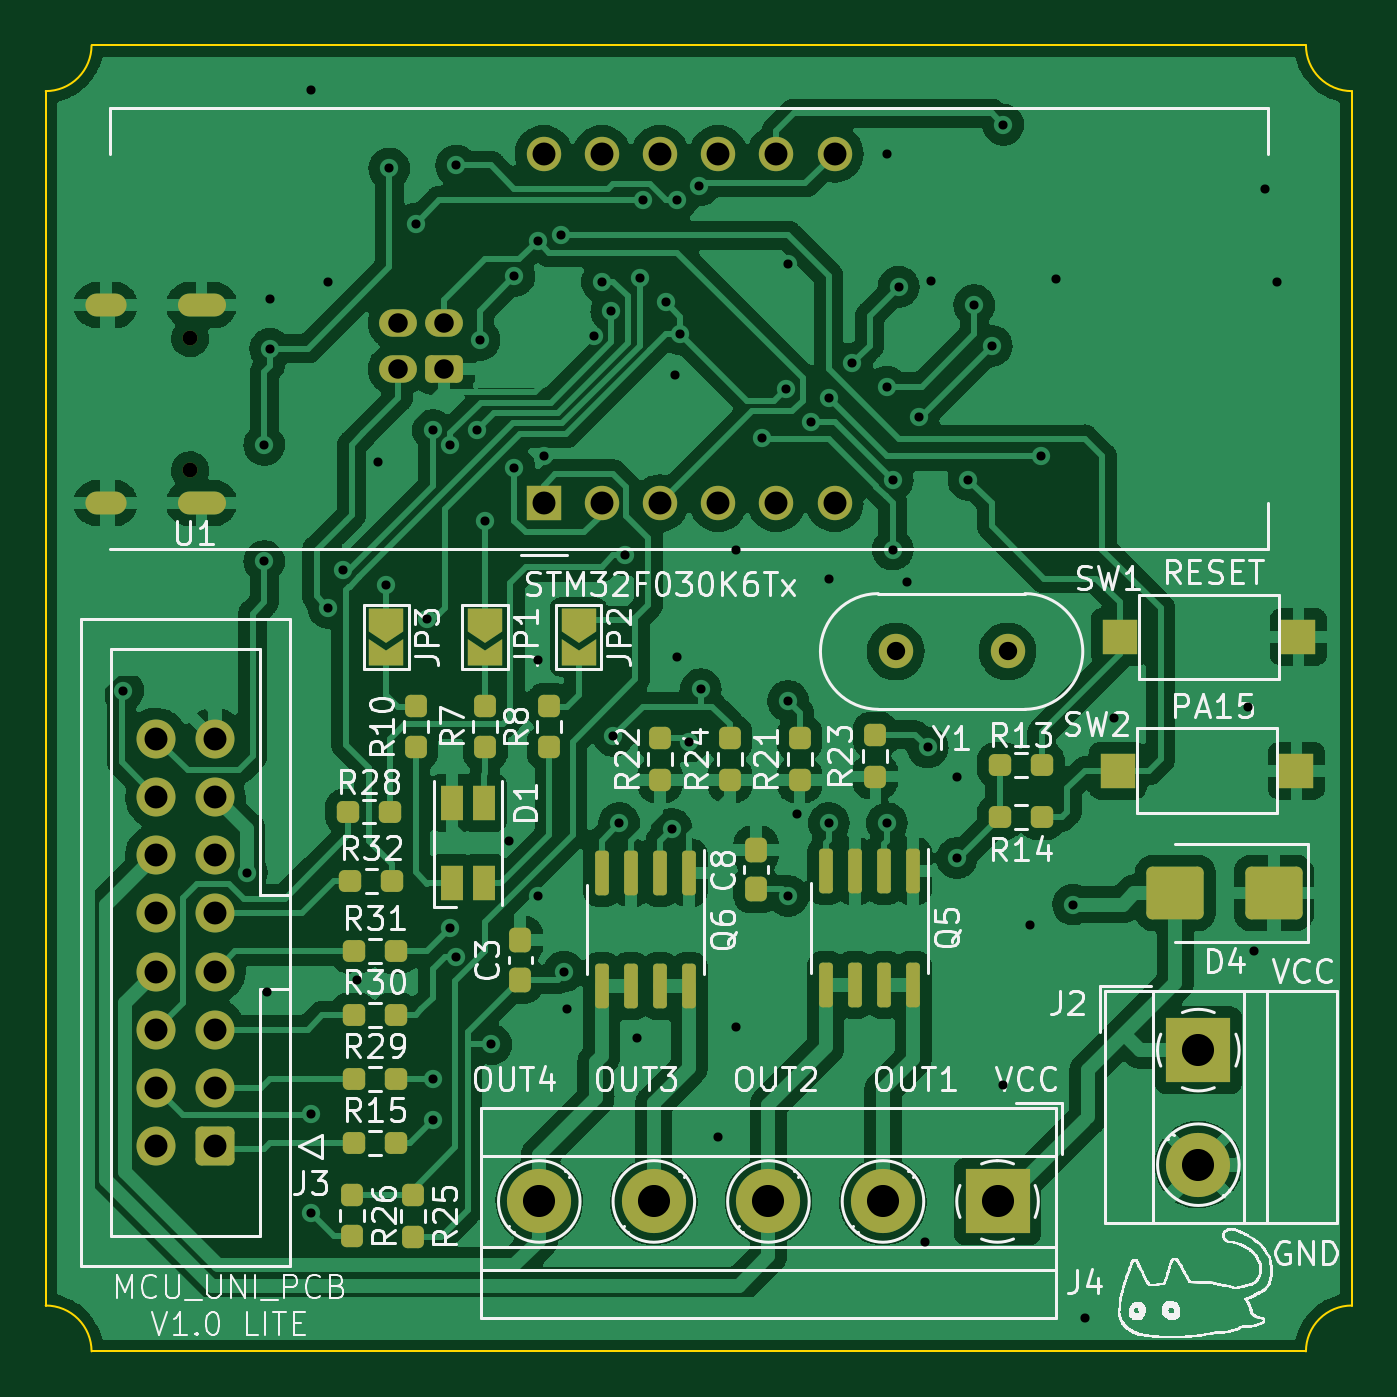
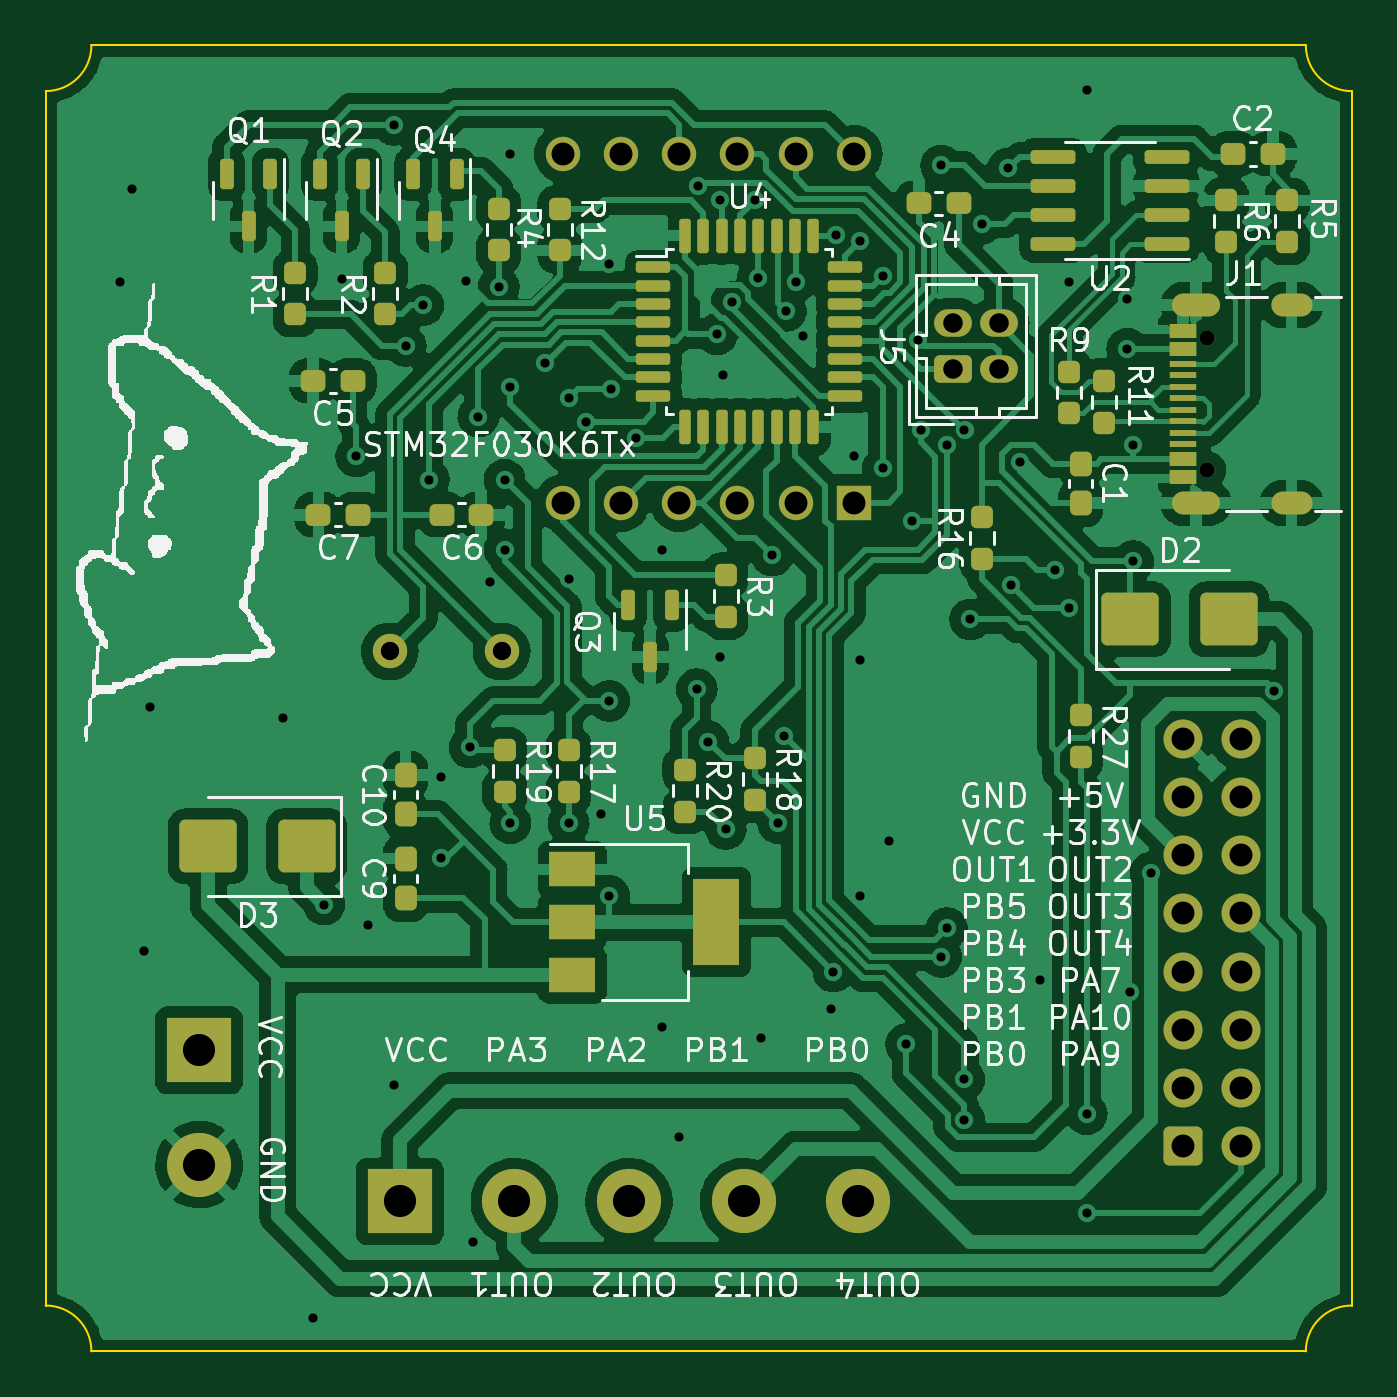
Circuit board: 11 layer files. Board 57.0 x 57.0 mm.
- bottom_copper: uni_mcu_pcb-B_Cu.gbr (311008 bytes)
- bottom_mask: uni_mcu_pcb-B_Mask.gbr (7986 bytes)
- paste: uni_mcu_pcb-B_Paste.gbr (6173 bytes)
- bottom_silk: uni_mcu_pcb-B_Silkscreen.gbr (95825 bytes)
- outline: uni_mcu_pcb-Edge_Cuts.gbr (1000 bytes)
- top_copper: uni_mcu_pcb-F_Cu.gbr (286455 bytes)
- top_mask: uni_mcu_pcb-F_Mask.gbr (6428 bytes)
- paste: uni_mcu_pcb-F_Paste.gbr (4015 bytes)
- top_silk: uni_mcu_pcb-F_Silkscreen.gbr (218836 bytes)
- drill: uni_mcu_pcb-NPTH.drl (369 bytes)
- drill: uni_mcu_pcb-PTH.drl (2663 bytes)

=== bottom_copper: uni_mcu_pcb-B_Cu.gbr (311008 bytes, source omitted) ===
=== bottom_mask: uni_mcu_pcb-B_Mask.gbr (7986 bytes, source omitted) ===
=== paste: uni_mcu_pcb-B_Paste.gbr ===
%TF.GenerationSoftware,KiCad,Pcbnew,(6.0.0)*%
%TF.CreationDate,2023-05-26T23:18:24+03:00*%
%TF.ProjectId,uni_mcu_pcb,756e695f-6d63-4755-9f70-63622e6b6963,rev?*%
%TF.SameCoordinates,Original*%
%TF.FileFunction,Paste,Bot*%
%TF.FilePolarity,Positive*%
%FSLAX46Y46*%
G04 Gerber Fmt 4.6, Leading zero omitted, Abs format (unit mm)*
G04 Created by KiCad (PCBNEW (6.0.0)) date 2023-05-26 23:18:24*
%MOMM*%
%LPD*%
G01*
G04 APERTURE LIST*
G04 Aperture macros list*
%AMRoundRect*
0 Rectangle with rounded corners*
0 $1 Rounding radius*
0 $2 $3 $4 $5 $6 $7 $8 $9 X,Y pos of 4 corners*
0 Add a 4 corners polygon primitive as box body*
4,1,4,$2,$3,$4,$5,$6,$7,$8,$9,$2,$3,0*
0 Add four circle primitives for the rounded corners*
1,1,$1+$1,$2,$3*
1,1,$1+$1,$4,$5*
1,1,$1+$1,$6,$7*
1,1,$1+$1,$8,$9*
0 Add four rect primitives between the rounded corners*
20,1,$1+$1,$2,$3,$4,$5,0*
20,1,$1+$1,$4,$5,$6,$7,0*
20,1,$1+$1,$6,$7,$8,$9,0*
20,1,$1+$1,$8,$9,$2,$3,0*%
G04 Aperture macros list end*
%ADD10RoundRect,0.237500X-0.237500X0.250000X-0.237500X-0.250000X0.237500X-0.250000X0.237500X0.250000X0*%
%ADD11RoundRect,0.237500X0.237500X-0.250000X0.237500X0.250000X-0.237500X0.250000X-0.237500X-0.250000X0*%
%ADD12RoundRect,0.150000X-0.825000X-0.150000X0.825000X-0.150000X0.825000X0.150000X-0.825000X0.150000X0*%
%ADD13RoundRect,0.150000X-0.150000X0.512500X-0.150000X-0.512500X0.150000X-0.512500X0.150000X0.512500X0*%
%ADD14RoundRect,0.237500X-0.300000X-0.237500X0.300000X-0.237500X0.300000X0.237500X-0.300000X0.237500X0*%
%ADD15RoundRect,0.125000X0.625000X0.125000X-0.625000X0.125000X-0.625000X-0.125000X0.625000X-0.125000X0*%
%ADD16RoundRect,0.125000X0.125000X0.625000X-0.125000X0.625000X-0.125000X-0.625000X0.125000X-0.625000X0*%
%ADD17RoundRect,0.237500X0.237500X-0.300000X0.237500X0.300000X-0.237500X0.300000X-0.237500X-0.300000X0*%
%ADD18RoundRect,0.250000X1.000000X0.900000X-1.000000X0.900000X-1.000000X-0.900000X1.000000X-0.900000X0*%
%ADD19RoundRect,0.250000X-1.000000X-0.900000X1.000000X-0.900000X1.000000X0.900000X-1.000000X0.900000X0*%
%ADD20RoundRect,0.237500X-0.237500X0.300000X-0.237500X-0.300000X0.237500X-0.300000X0.237500X0.300000X0*%
%ADD21R,2.000000X1.500000*%
%ADD22R,2.000000X3.800000*%
%ADD23R,1.150000X0.600000*%
%ADD24R,1.150000X0.300000*%
G04 APERTURE END LIST*
D10*
%TO.C,R20*%
X117094000Y-153115000D03*
X117094000Y-154940000D03*
%TD*%
D11*
%TO.C,R2*%
X130175000Y-133246500D03*
X130175000Y-131421500D03*
%TD*%
D12*
%TO.C,U2*%
X96077000Y-130175000D03*
X96077000Y-128905000D03*
X96077000Y-127635000D03*
X96077000Y-126365000D03*
X101027000Y-126365000D03*
X101027000Y-127635000D03*
X101027000Y-128905000D03*
X101027000Y-130175000D03*
%TD*%
D13*
%TO.C,Q3*%
X117668000Y-145928500D03*
X119568000Y-145928500D03*
X118618000Y-148203500D03*
%TD*%
D14*
%TO.C,C7*%
X131371000Y-141986000D03*
X133096000Y-141986000D03*
%TD*%
D13*
%TO.C,Q4*%
X127066000Y-127132500D03*
X128966000Y-127132500D03*
X128016000Y-129407500D03*
%TD*%
D10*
%TO.C,R3*%
X115316000Y-144629500D03*
X115316000Y-146454500D03*
%TD*%
D15*
%TO.C,U4*%
X118475000Y-131185000D03*
X118475000Y-131985000D03*
X118475000Y-132785000D03*
X118475000Y-133585000D03*
X118475000Y-134385000D03*
X118475000Y-135185000D03*
X118475000Y-135985000D03*
X118475000Y-136785000D03*
D16*
X117100000Y-138160000D03*
X116300000Y-138160000D03*
X115500000Y-138160000D03*
X114700000Y-138160000D03*
X113900000Y-138160000D03*
X113100000Y-138160000D03*
X112300000Y-138160000D03*
X111500000Y-138160000D03*
D15*
X110125000Y-136785000D03*
X110125000Y-135985000D03*
X110125000Y-135185000D03*
X110125000Y-134385000D03*
X110125000Y-133585000D03*
X110125000Y-132785000D03*
X110125000Y-131985000D03*
X110125000Y-131185000D03*
D16*
X111500000Y-129810000D03*
X112300000Y-129810000D03*
X113100000Y-129810000D03*
X113900000Y-129810000D03*
X114700000Y-129810000D03*
X115500000Y-129810000D03*
X116300000Y-129810000D03*
X117100000Y-129810000D03*
%TD*%
D10*
%TO.C,R19*%
X124968000Y-152249500D03*
X124968000Y-154074500D03*
%TD*%
D11*
%TO.C,R11*%
X98806000Y-137969000D03*
X98806000Y-136144000D03*
%TD*%
%TO.C,R12*%
X122555000Y-130452500D03*
X122555000Y-128627500D03*
%TD*%
D10*
%TO.C,R18*%
X114046000Y-152607000D03*
X114046000Y-154432000D03*
%TD*%
D11*
%TO.C,R16*%
X104140000Y-143914500D03*
X104140000Y-142089500D03*
%TD*%
%TO.C,R4*%
X125222000Y-130452500D03*
X125222000Y-128627500D03*
%TD*%
D17*
%TO.C,C9*%
X129286000Y-158723500D03*
X129286000Y-156998500D03*
%TD*%
D18*
%TO.C,D2*%
X97654000Y-146558000D03*
X93354000Y-146558000D03*
%TD*%
D14*
%TO.C,C5*%
X131598500Y-136144000D03*
X133323500Y-136144000D03*
%TD*%
D10*
%TO.C,R17*%
X122174000Y-152249500D03*
X122174000Y-154074500D03*
%TD*%
D13*
%TO.C,Q1*%
X135194000Y-127132500D03*
X137094000Y-127132500D03*
X136144000Y-129407500D03*
%TD*%
D19*
%TO.C,D3*%
X133604000Y-156464000D03*
X137904000Y-156464000D03*
%TD*%
D14*
%TO.C,C4*%
X105156000Y-128397000D03*
X106881000Y-128397000D03*
%TD*%
D11*
%TO.C,R1*%
X134112000Y-133246500D03*
X134112000Y-131421500D03*
%TD*%
D10*
%TO.C,R27*%
X99822000Y-150725500D03*
X99822000Y-152550500D03*
%TD*%
D11*
%TO.C,R5*%
X90805000Y-130095000D03*
X90805000Y-128270000D03*
%TD*%
D20*
%TO.C,C1*%
X99822000Y-139753000D03*
X99822000Y-141478000D03*
%TD*%
D21*
%TO.C,U5*%
X122022000Y-157466000D03*
X122022000Y-159766000D03*
D22*
X115722000Y-159766000D03*
D21*
X122022000Y-162066000D03*
%TD*%
D14*
%TO.C,C6*%
X125984000Y-141986000D03*
X127709000Y-141986000D03*
%TD*%
%TO.C,C2*%
X91440000Y-126238000D03*
X93165000Y-126238000D03*
%TD*%
D11*
%TO.C,R9*%
X100330000Y-137564500D03*
X100330000Y-135739500D03*
%TD*%
D23*
%TO.C,J1*%
X95374000Y-140360000D03*
X95374000Y-139560000D03*
D24*
X95374000Y-138410000D03*
X95374000Y-137410000D03*
X95374000Y-136910000D03*
X95374000Y-135910000D03*
D23*
X95374000Y-134760000D03*
X95374000Y-133960000D03*
X95374000Y-133960000D03*
X95374000Y-134760000D03*
D24*
X95374000Y-135410000D03*
X95374000Y-136410000D03*
X95374000Y-137910000D03*
X95374000Y-138910000D03*
D23*
X95374000Y-139560000D03*
X95374000Y-140360000D03*
%TD*%
D13*
%TO.C,Q2*%
X131130000Y-127132500D03*
X133030000Y-127132500D03*
X132080000Y-129407500D03*
%TD*%
D17*
%TO.C,C10*%
X129286000Y-155067000D03*
X129286000Y-153342000D03*
%TD*%
D11*
%TO.C,R6*%
X93472000Y-130095000D03*
X93472000Y-128270000D03*
%TD*%
M02*

=== bottom_silk: uni_mcu_pcb-B_Silkscreen.gbr (95825 bytes, source omitted) ===
=== outline: uni_mcu_pcb-Edge_Cuts.gbr ===
%TF.GenerationSoftware,KiCad,Pcbnew,(6.0.0)*%
%TF.CreationDate,2023-05-26T23:18:24+03:00*%
%TF.ProjectId,uni_mcu_pcb,756e695f-6d63-4755-9f70-63622e6b6963,rev?*%
%TF.SameCoordinates,Original*%
%TF.FileFunction,Profile,NP*%
%FSLAX46Y46*%
G04 Gerber Fmt 4.6, Leading zero omitted, Abs format (unit mm)*
G04 Created by KiCad (PCBNEW (6.0.0)) date 2023-05-26 23:18:24*
%MOMM*%
%LPD*%
G01*
G04 APERTURE LIST*
%TA.AperFunction,Profile*%
%ADD10C,0.100000*%
%TD*%
G04 APERTURE END LIST*
D10*
X145000000Y-176500000D02*
G75*
G03*
X143000000Y-178500000I-1J-1999999D01*
G01*
X143000000Y-121500000D02*
G75*
G03*
X145000000Y-123500000I1999999J-1D01*
G01*
X88000000Y-123500000D02*
G75*
G03*
X90000000Y-121500000I1J1999999D01*
G01*
X143000000Y-121500000D02*
X90000000Y-121500000D01*
X145000000Y-176500000D02*
X145000000Y-123500000D01*
X90000000Y-178500000D02*
G75*
G03*
X88000000Y-176500000I-1999999J1D01*
G01*
X90000000Y-178500000D02*
X143000000Y-178500000D01*
X88000000Y-123500000D02*
X88000000Y-176500000D01*
M02*

=== top_copper: uni_mcu_pcb-F_Cu.gbr (286455 bytes, source omitted) ===
=== top_mask: uni_mcu_pcb-F_Mask.gbr (6428 bytes, source omitted) ===
=== paste: uni_mcu_pcb-F_Paste.gbr ===
%TF.GenerationSoftware,KiCad,Pcbnew,(6.0.0)*%
%TF.CreationDate,2023-05-26T23:18:24+03:00*%
%TF.ProjectId,uni_mcu_pcb,756e695f-6d63-4755-9f70-63622e6b6963,rev?*%
%TF.SameCoordinates,Original*%
%TF.FileFunction,Paste,Top*%
%TF.FilePolarity,Positive*%
%FSLAX46Y46*%
G04 Gerber Fmt 4.6, Leading zero omitted, Abs format (unit mm)*
G04 Created by KiCad (PCBNEW (6.0.0)) date 2023-05-26 23:18:24*
%MOMM*%
%LPD*%
G01*
G04 APERTURE LIST*
G04 Aperture macros list*
%AMRoundRect*
0 Rectangle with rounded corners*
0 $1 Rounding radius*
0 $2 $3 $4 $5 $6 $7 $8 $9 X,Y pos of 4 corners*
0 Add a 4 corners polygon primitive as box body*
4,1,4,$2,$3,$4,$5,$6,$7,$8,$9,$2,$3,0*
0 Add four circle primitives for the rounded corners*
1,1,$1+$1,$2,$3*
1,1,$1+$1,$4,$5*
1,1,$1+$1,$6,$7*
1,1,$1+$1,$8,$9*
0 Add four rect primitives between the rounded corners*
20,1,$1+$1,$2,$3,$4,$5,0*
20,1,$1+$1,$4,$5,$6,$7,0*
20,1,$1+$1,$6,$7,$8,$9,0*
20,1,$1+$1,$8,$9,$2,$3,0*%
G04 Aperture macros list end*
%ADD10RoundRect,0.237500X0.237500X-0.250000X0.237500X0.250000X-0.237500X0.250000X-0.237500X-0.250000X0*%
%ADD11RoundRect,0.237500X-0.250000X-0.237500X0.250000X-0.237500X0.250000X0.237500X-0.250000X0.237500X0*%
%ADD12R,1.500000X1.500000*%
%ADD13RoundRect,0.250000X1.000000X0.900000X-1.000000X0.900000X-1.000000X-0.900000X1.000000X-0.900000X0*%
%ADD14RoundRect,0.237500X0.250000X0.237500X-0.250000X0.237500X-0.250000X-0.237500X0.250000X-0.237500X0*%
%ADD15R,1.000000X1.500000*%
%ADD16RoundRect,0.150000X-0.150000X0.825000X-0.150000X-0.825000X0.150000X-0.825000X0.150000X0.825000X0*%
%ADD17RoundRect,0.237500X-0.237500X0.250000X-0.237500X-0.250000X0.237500X-0.250000X0.237500X0.250000X0*%
%ADD18RoundRect,0.237500X0.237500X-0.300000X0.237500X0.300000X-0.237500X0.300000X-0.237500X-0.300000X0*%
G04 APERTURE END LIST*
D10*
%TO.C,R8*%
X109982000Y-152146000D03*
X109982000Y-150321000D03*
%TD*%
D11*
%TO.C,R30*%
X101449500Y-163830000D03*
X103274500Y-163830000D03*
%TD*%
D10*
%TO.C,R10*%
X104140000Y-152146000D03*
X104140000Y-150321000D03*
%TD*%
D12*
%TO.C,SW2*%
X142584000Y-153162000D03*
X134784000Y-153162000D03*
%TD*%
D10*
%TO.C,R7*%
X107188000Y-152146000D03*
X107188000Y-150321000D03*
%TD*%
%TO.C,R21*%
X120904000Y-153566500D03*
X120904000Y-151741500D03*
%TD*%
D13*
%TO.C,D4*%
X141596000Y-158496000D03*
X137296000Y-158496000D03*
%TD*%
D14*
%TO.C,R28*%
X103020500Y-154940000D03*
X101195500Y-154940000D03*
%TD*%
D15*
%TO.C,D1*%
X105726000Y-158063500D03*
X107126000Y-158063500D03*
X107126000Y-154563500D03*
X105726000Y-154563500D03*
%TD*%
D11*
%TO.C,R29*%
X101449500Y-166624000D03*
X103274500Y-166624000D03*
%TD*%
D16*
%TO.C,Q5*%
X125857000Y-157545000D03*
X124587000Y-157545000D03*
X123317000Y-157545000D03*
X122047000Y-157545000D03*
X122047000Y-162495000D03*
X123317000Y-162495000D03*
X124587000Y-162495000D03*
X125857000Y-162495000D03*
%TD*%
D17*
%TO.C,R25*%
X104013000Y-171680500D03*
X104013000Y-173505500D03*
%TD*%
D14*
%TO.C,R13*%
X131468500Y-152908000D03*
X129643500Y-152908000D03*
%TD*%
D10*
%TO.C,R23*%
X124206000Y-153416000D03*
X124206000Y-151591000D03*
%TD*%
D12*
%TO.C,SW1*%
X142674000Y-147320000D03*
X134874000Y-147320000D03*
%TD*%
D11*
%TO.C,R15*%
X101449500Y-169418000D03*
X103274500Y-169418000D03*
%TD*%
D17*
%TO.C,R26*%
X101346000Y-171657000D03*
X101346000Y-173482000D03*
%TD*%
D10*
%TO.C,R22*%
X114808000Y-153566500D03*
X114808000Y-151741500D03*
%TD*%
%TO.C,R24*%
X117856000Y-153566500D03*
X117856000Y-151741500D03*
%TD*%
D11*
%TO.C,R31*%
X101449500Y-161036000D03*
X103274500Y-161036000D03*
%TD*%
D14*
%TO.C,R14*%
X131468500Y-155194000D03*
X129643500Y-155194000D03*
%TD*%
D11*
%TO.C,R32*%
X101299000Y-157988000D03*
X103124000Y-157988000D03*
%TD*%
D18*
%TO.C,C8*%
X118999000Y-158342500D03*
X118999000Y-156617500D03*
%TD*%
D16*
%TO.C,Q6*%
X116078000Y-157610000D03*
X114808000Y-157610000D03*
X113538000Y-157610000D03*
X112268000Y-157610000D03*
X112268000Y-162560000D03*
X113538000Y-162560000D03*
X114808000Y-162560000D03*
X116078000Y-162560000D03*
%TD*%
D18*
%TO.C,C3*%
X108712000Y-162279500D03*
X108712000Y-160554500D03*
%TD*%
M02*

=== top_silk: uni_mcu_pcb-F_Silkscreen.gbr (218836 bytes, source omitted) ===
=== drill: uni_mcu_pcb-NPTH.drl ===
M48
; DRILL file {KiCad (6.0.0)} date Fri May 26 23:18:28 2023
; FORMAT={-:-/ absolute / inch / decimal}
; #@! TF.CreationDate,2023-05-26T23:18:28+03:00
; #@! TF.GenerationSoftware,Kicad,Pcbnew,(6.0.0)
; #@! TF.FileFunction,NonPlated,1,2,NPTH
FMAT,2
INCH
; #@! TA.AperFunction,NonPlated,NPTH,ComponentDrill
T1C0.0256
%
G90
G05
T1
X3.7126Y-5.2862
X3.7126Y-5.5138
T0
M30

=== drill: uni_mcu_pcb-PTH.drl ===
M48
; DRILL file {KiCad (6.0.0)} date Fri May 26 23:18:28 2023
; FORMAT={-:-/ absolute / inch / decimal}
; #@! TF.CreationDate,2023-05-26T23:18:28+03:00
; #@! TF.GenerationSoftware,Kicad,Pcbnew,(6.0.0)
; #@! TF.FileFunction,Plated,1,2,PTH
FMAT,2
INCH
; #@! TA.AperFunction,Plated,PTH,ViaDrill
T1C0.0157
; #@! TA.AperFunction,Plated,PTH,ComponentDrill
T2C0.0236
; #@! TA.AperFunction,Plated,PTH,ComponentDrill
T3C0.0315
; #@! TA.AperFunction,Plated,PTH,ComponentDrill
T4C0.0335
; #@! TA.AperFunction,Plated,PTH,ComponentDrill
T5C0.0394
; #@! TA.AperFunction,Plated,PTH,ComponentDrill
T6C0.0551
%
G90
G05
T1
X3.5974Y-5.8925
X3.81Y-6.205
X3.84Y-5.47
X3.84Y-5.67
X3.8454Y-6.41
X3.85Y-5.22
X3.85Y-5.305
X3.92Y-4.86
X3.92Y-6.62
X3.92Y-6.79
X3.95Y-5.19
X3.95Y-5.75
X3.975Y-5.685
X4.0Y-6.39
X4.035Y-5.5
X4.05Y-5.71
X4.055Y-4.995
X4.1Y-5.09
X4.12Y-5.77
X4.1298Y-5.4448
X4.13Y-6.56
X4.13Y-6.63
X4.16Y-5.47
X4.16Y-6.3
X4.1698Y-6.3498
X4.17Y-4.99
X4.2052Y-5.4452
X4.21Y-5.29
X4.22Y-5.6
X4.23Y-6.5
X4.26Y-6.15
X4.27Y-5.18
X4.27Y-5.51
X4.31Y-5.12
X4.31Y-5.84
X4.31Y-6.245
X4.32Y-5.49
X4.35Y-5.11
X4.355Y-6.375
X4.36Y-6.44
X4.4073Y-5.2823
X4.42Y-5.19
X4.4365Y-5.24
X4.44Y-5.97
X4.45Y-6.12
X4.46Y-5.66
X4.48Y-6.49
X4.485Y-5.1832
X4.4905Y-5.0495
X4.53Y-5.225
X4.54Y-6.13
X4.545Y-5.35
X4.55Y-5.0485
X4.55Y-5.835
X4.555Y-5.28
X4.57Y-5.98
X4.5872Y-5.0245
X4.59Y-5.89
X4.62Y-6.66
X4.65Y-5.65
X4.65Y-6.47
X4.695Y-5.4585
X4.7373Y-5.3743
X4.74Y-5.16
X4.74Y-5.91
X4.74Y-6.245
X4.755Y-6.105
X4.78Y-5.43
X4.81Y-5.39
X4.81Y-5.7
X4.81Y-6.12
X4.85Y-5.33
X4.91Y-4.97
X4.91Y-5.37
X4.91Y-6.12
X4.92Y-5.53
X4.92Y-5.65
X4.93Y-5.1984
X4.945Y-5.705
X4.965Y-5.4215
X4.975Y-6.84
X4.98Y-5.99
X4.9865Y-5.1885
X5.03Y-6.04
X5.03Y-6.18
X5.05Y-5.53
X5.06Y-5.23
X5.09Y-5.3
X5.11Y-4.92
X5.11Y-6.57
X5.155Y-6.295
X5.175Y-5.49
X5.2Y-5.185
X5.23Y-6.26
X5.25Y-6.97
X5.3Y-5.94
X5.53Y-5.92
X5.54Y-6.34
X5.56Y-5.03
X5.58Y-5.19
T3
X4.925Y-5.825
X5.1171Y-5.825
T4
X4.0706Y-5.2613
X4.0706Y-5.34
X4.1494Y-5.2613
X4.1494Y-5.34
T5
X3.6546Y-5.975
X3.6546Y-6.075
X3.6546Y-6.175
X3.6546Y-6.275
X3.6546Y-6.375
X3.6546Y-6.475
X3.6546Y-6.575
X3.6546Y-6.675
X3.7546Y-5.975
X3.7546Y-6.075
X3.7546Y-6.175
X3.7546Y-6.275
X3.7546Y-6.375
X3.7546Y-6.475
X3.7546Y-6.575
X3.7546Y-6.675
X4.32Y-4.97
X4.32Y-5.57
X4.42Y-4.97
X4.42Y-5.57
X4.52Y-4.97
X4.52Y-5.57
X4.62Y-4.97
X4.62Y-5.57
X4.72Y-4.97
X4.72Y-5.57
X4.82Y-4.97
X4.82Y-5.57
T6
X4.3126Y-6.77
X4.5094Y-6.77
X4.7063Y-6.77
X4.9031Y-6.77
X5.1Y-6.77
X5.445Y-6.51
X5.445Y-6.7069
T2
G00X3.5519Y-5.2299
M15
G01X3.5834Y-5.2299
M16
G05
G00X3.5519Y-5.5701
M15
G01X3.5834Y-5.5701
M16
G05
G00X3.7106Y-5.2299
M15
G01X3.7539Y-5.2299
M16
G05
G00X3.7106Y-5.5701
M15
G01X3.7539Y-5.5701
M16
G05
T0
M30

